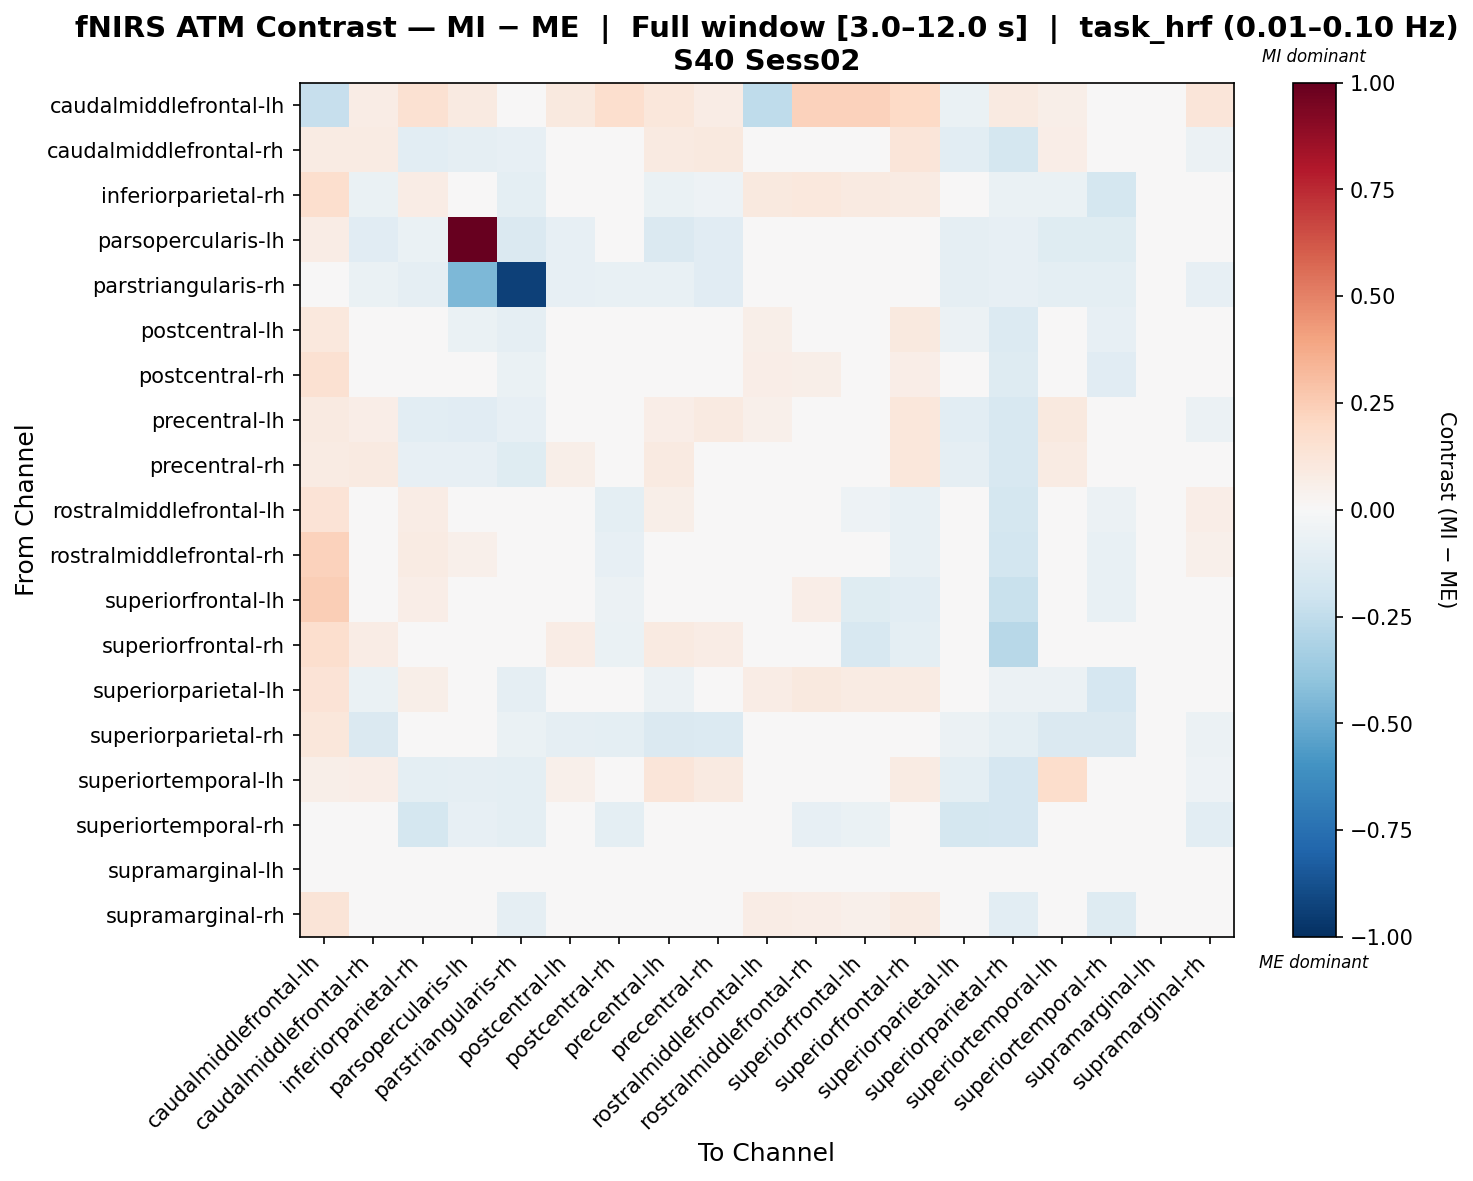

Values plotted in this chart, from the file beside it:
, caudalmiddlefrontal-lh, caudalmiddlefrontal-rh, inferiorparietal-rh, parsopercularis-lh, parstriangularis-rh, postcentral-lh, postcentral-rh, precentral-lh, precentral-rh, rostralmiddlefrontal-lh, rostralmiddlefrontal-rh, superiorfrontal-lh, superiorfrontal-rh, superiorparietal-lh, superiorparietal-rh, superiortemporal-lh, superiortemporal-rh, supramarginal-lh, supramarginal-rh
caudalmiddlefrontal-lh, -0.2266, 0.0775, 0.1508, 0.08685, 0.0, 0.09972, 0.1671, 0.1107, 0.0775, -0.2531, 0.2294, 0.2286, 0.1986, -0.06502, 0.09327, 0.05905, 0.0, 0.0, 0.1245
caudalmiddlefrontal-rh, 0.08036, 0.08318, -0.102, -0.08619, -0.08227, 0.04434, -0.004349, 0.08826, 0.1002, 0.03619, 0.009361, 0.009375, 0.1212, -0.1085, -0.172, 0.06872, -0.03082, 0.0, -0.0551
inferiorparietal-rh, 0.1708, -0.06973, 0.07067, -0.03007, -0.09551, -0.03641, 0.02529, -0.06715, -0.05309, 0.09416, 0.1037, 0.09242, 0.08582, 0.02472, -0.06979, -0.06874, -0.1777, 0.0, 0.0006289
parsopercularis-lh, 0.07674, -0.1097, -0.06991, 1.0, -0.1441, -0.08105, -0.04539, -0.1443, -0.1097, 0.01539, 0.01988, 0.01988, 0.03548, -0.08996, -0.08551, -0.1189, -0.1189, 0.0, -0.04985
parstriangularis-rh, 0.0, -0.0689, -0.08978, -0.449, -0.9312, -0.07934, -0.07726, -0.07099, -0.1128, 0.0, 0.0, 0.0, 0.0, -0.0877, -0.07934, -0.09396, -0.09396, 0.0, -0.08352
postcentral-lh, 0.1062, 0.02287, -0.04957, -0.06345, -0.08648, 0.0455, 0.003329, 0.03007, 0.03805, 0.05744, 0.03829, 0.02872, 0.09951, -0.0575, -0.1361, 0.02658, -0.07945, 0.0, -0.02406
postcentral-rh, 0.1501, -0.009253, -0.009292, -0.0188, -0.06996, -0.006688, 0.01838, -0.00465, 0.006539, 0.06861, 0.05954, 0.03606, 0.06348, -0.03038, -0.1326, -0.01386, -0.1119, 0.0, 0.004666
precentral-lh, 0.09244, 0.06885, -0.1047, -0.1149, -0.07886, 0.04145, -0.01709, 0.06685, 0.08685, 0.0506, 0.01997, 0.01893, 0.1151, -0.108, -0.1608, 0.09808, -0.01807, 0.0, -0.05671
precentral-rh, 0.07835, 0.0874, -0.08279, -0.08448, -0.122, 0.05628, 0.006021, 0.09324, 0.02195, 0.0345, 0.007149, 0.004145, 0.1123, -0.08691, -0.157, 0.08585, -0.0105, 0.0, -0.04347
rostralmiddlefrontal-lh, 0.1403, 0.01802, 0.07052, 0.02404, 0.0, 0.04231, -0.09915, 0.05487, 0.01802, -0.00351, 0.02212, -0.05001, -0.0736, 0.002719, -0.175, -0.002455, -0.05569, 0.0, 0.06643
rostralmiddlefrontal-rh, 0.2295, 0.009247, 0.08081, 0.05011, 0.0, 0.03044, -0.08566, 0.03805, 0.009247, -0.03631, -0.0288, -0.0418, -0.07225, 0.03202, -0.1831, -0.008191, -0.07785, 0.0, 0.05457
superiorfrontal-lh, 0.244, 0.01276, 0.0665, 0.03745, 0.0, 0.02041, -0.06118, 0.04575, 0.01008, 0.03624, 0.06272, -0.1213, -0.1027, 0.02599, -0.2265, -0.01484, -0.07622, 0.0, 0.04083
superiorfrontal-rh, 0.1666, 0.076, 0.03657, 0.02816, 0.0, 0.07071, -0.0629, 0.09136, 0.07418, -0.01856, -0.003962, -0.1614, -0.09558, 0.008928, -0.2775, 0.04794, -0.02742, 0.0, 0.04696
superiorparietal-lh, 0.139, -0.06486, 0.061, -0.03237, -0.09171, -0.01768, 0.02617, -0.0595, -0.04505, 0.07163, 0.09655, 0.0822, 0.08029, 0.03266, -0.05943, -0.0577, -0.1696, 0.0, 0.00845
superiorparietal-rh, 0.1128, -0.1431, -0.04546, -0.0222, -0.06679, -0.09331, -0.09419, -0.1429, -0.1364, 0.02734, 0.009975, -0.0116, -0.04135, -0.05905, -0.09881, -0.1449, -0.1481, 0.0, -0.0608
superiortemporal-lh, 0.05943, 0.0647, -0.09537, -0.08628, -0.1003, 0.05213, -0.01416, 0.1198, 0.09085, 0.01459, -0.01005, -0.01633, 0.08568, -0.09739, -0.1649, 0.1767, -0.02856, 0.0, -0.05056
superiortemporal-rh, 0.0, -0.01908, -0.1762, -0.08201, -0.09821, -0.02268, -0.09727, -0.01179, -0.0008015, -0.03148, -0.07945, -0.06596, 0.01793, -0.174, -0.1652, -0.02915, -0.01968, 0.0, -0.1038
supramarginal-lh, 0.0, 0.0, 0.0, 0.0, 0.0, 0.0, 0.0, 0.0, 0.0, 0.0, 0.0, 0.0, 0.0, 0.0, 0.0, 0.0, 0.0, 0.0, 0.0
supramarginal-rh, 0.1316, -0.02089, -0.005949, -0.03334, -0.08898, -0.0001249, 0.03247, -0.02027, -0.01242, 0.0728, 0.06728, 0.05048, 0.08403, -0.01723, -0.1048, -0.02787, -0.1299, 0.0, 0.02312
